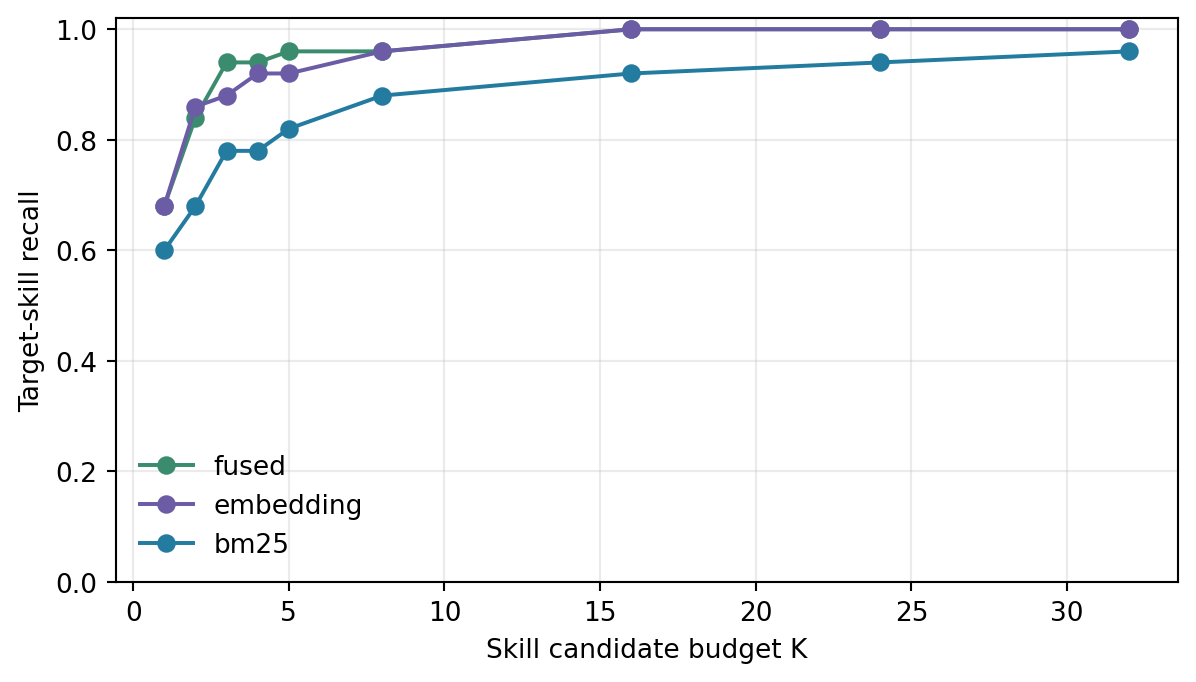

Source data for this figure (header and first rows):
policy, max_candidates, queries, candidate_recall, mrr, top1
auto_semantic, 1, 50, 0.52, 0.6349, 0.52
auto_semantic, 2, 50, 0.64, 0.6349, 0.52
auto_semantic, 3, 50, 0.7, 0.6349, 0.52
auto_semantic, 4, 50, 0.74, 0.6349, 0.52
auto_semantic, 5, 50, 0.78, 0.6349, 0.52
auto_semantic, 8, 50, 0.8, 0.6349, 0.52
auto_semantic, 16, 50, 0.92, 0.6349, 0.52
auto_semantic, 24, 50, 0.94, 0.6349, 0.52
auto_semantic, 32, 50, 0.96, 0.6349, 0.52
bm25, 1, 50, 0.6, 0.6967, 0.6
bm25, 2, 50, 0.68, 0.6967, 0.6
bm25, 3, 50, 0.78, 0.6967, 0.6
bm25, 4, 50, 0.78, 0.6967, 0.6
bm25, 5, 50, 0.82, 0.6967, 0.6
bm25, 8, 50, 0.88, 0.6967, 0.6
bm25, 16, 50, 0.92, 0.6967, 0.6
bm25, 24, 50, 0.94, 0.6967, 0.6
bm25, 32, 50, 0.96, 0.6967, 0.6
embedding, 1, 50, 0.68, 0.797, 0.68
embedding, 2, 50, 0.86, 0.797, 0.68
embedding, 3, 50, 0.88, 0.797, 0.68
embedding, 4, 50, 0.92, 0.797, 0.68
embedding, 5, 50, 0.92, 0.797, 0.68
embedding, 8, 50, 0.96, 0.797, 0.68
embedding, 16, 50, 1.0, 0.797, 0.68
embedding, 24, 50, 1.0, 0.797, 0.68
embedding, 32, 50, 1.0, 0.797, 0.68
fused, 1, 50, 0.68, 0.8012, 0.68
fused, 2, 50, 0.84, 0.8012, 0.68
fused, 3, 50, 0.94, 0.8012, 0.68
fused, 4, 50, 0.94, 0.8012, 0.68
fused, 5, 50, 0.96, 0.8012, 0.68
fused, 8, 50, 0.96, 0.8012, 0.68
fused, 16, 50, 1.0, 0.8012, 0.68
fused, 24, 50, 1.0, 0.8012, 0.68
fused, 32, 50, 1.0, 0.8012, 0.68
